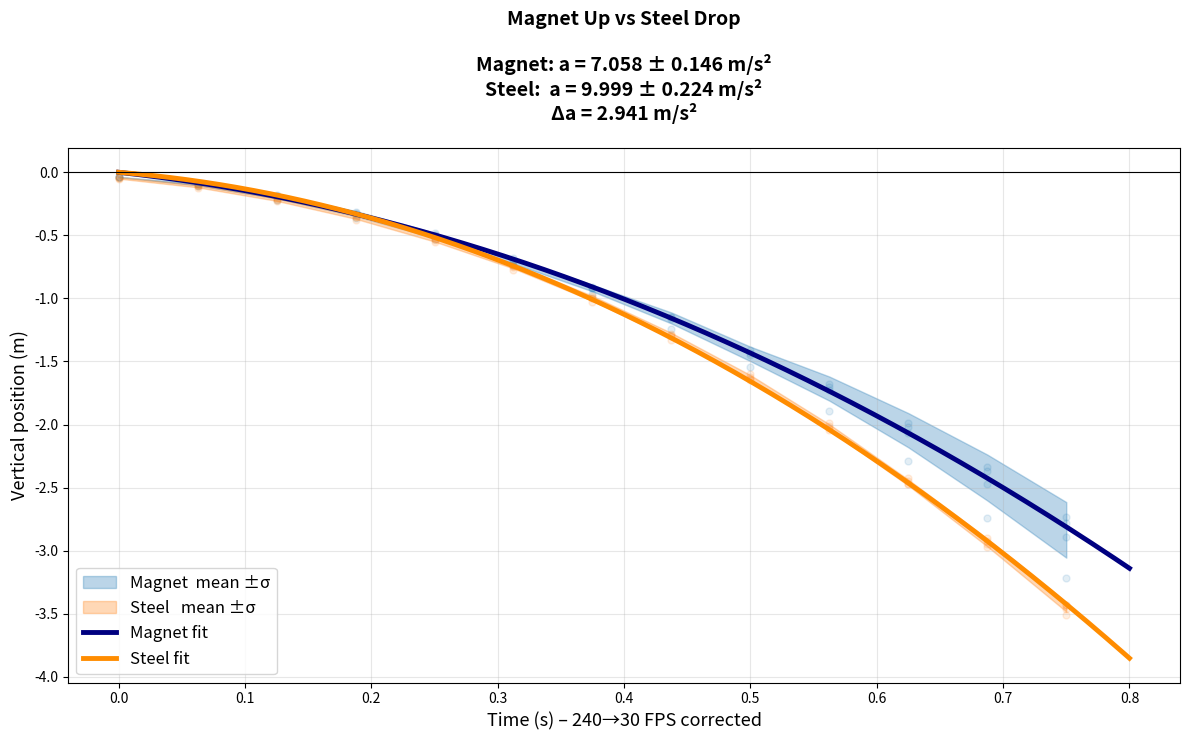

This chart was generated by the following Python code:
import numpy as np
import matplotlib.pyplot as plt
from scipy.optimize import curve_fit

# =========================================================
FPS_RECORDED = 240.0
FPS_PLAYBACK = 30.0
TIME_SCALE = FPS_PLAYBACK / FPS_RECORDED   # 0.125
# =========================================================

DATA = r"""Magnet
t	x	y	t	x	y	t	x	y	t	x	y
0.00E+00	-2.72E-01	-3.67E-02	0.00E+00	-2.72E-01	-3.67E-02	0.00E+00	-2.72E-01	-3.67E-02	0.00E+00	-2.73E-01	-3.69E-02
5.00E-01	-2.57E-01	-9.55E-02	5.00E-01	-2.64E-01	-9.55E-02	5.00E-01	-2.57E-01	-9.55E-02	5.00E-01	-2.66E-01	-1.11E-01
1.00E+00	-2.50E-01	-1.91E-01	1.00E+00	-2.50E-01	-1.84E-01	1.00E+00	-2.50E-01	-1.91E-01	1.00E+00	-2.58E-01	-2.21E-01
1.50E+00	-2.42E-01	-3.23E-01	1.50E+00	-2.42E-01	-3.16E-01	1.50E+00	-2.42E-01	-3.31E-01	1.50E+00	-2.51E-01	-3.62E-01
2.00E+00	-2.35E-01	-5.00E-01	2.00E+00	-2.42E-01	-4.85E-01	2.00E+00	-2.42E-01	-5.00E-01	2.00E+00	-2.44E-01	-5.31E-01
2.50E+00	-2.28E-01	-6.98E-01	2.50E+00	-2.28E-01	-6.83E-01	2.50E+00	-2.28E-01	-7.05E-01	2.50E+00	-2.44E-01	-7.38E-01
3.00E+00	-1.84E-01	-9.18E-01	3.00E+00	-2.13E-01	-9.11E-01	3.00E+00	-1.91E-01	-9.18E-01	3.00E+00	-2.29E-01	-9.67E-01
3.50E+00	-1.47E-01	-1.15E+00	3.50E+00	-1.76E-01	-1.16E+00	3.50E+00	-1.54E-01	-1.15E+00	3.50E+00	-2.21E-01	-1.24E+00
4.00E+00	-1.03E-01	-1.41E+00	4.00E+00	-1.54E-01	-1.45E+00	4.00E+00	-1.18E-01	-1.43E+00	4.00E+00	-2.14E-01	-1.54E+00
4.50E+00	-5.88E-02	-1.68E+00	4.50E+00	-1.25E-01	-1.73E+00	4.50E+00	-8.08E-02	-1.70E+00	4.50E+00	-1.99E-01	-1.89E+00
5.00E+00	-2.94E-02	-1.99E+00	5.00E+00	-1.03E-01	-2.07E+00	5.00E+00	-3.67E-02	-2.02E+00	5.00E+00	-1.92E-01	-2.29E+00
5.50E+00	-2.22E-16	-2.34E+00	5.50E+00	-7.35E-02	-2.47E+00	5.50E+00	-7.35E-03	-2.37E+00	5.50E+00	-1.77E-01	-2.74E+00
6.00E+00	3.67E-02	-2.73E+00	6.00E+00	-5.14E-02	-2.89E+00	6.00E+00	2.94E-02	-2.78E+00	6.00E+00	-1.70E-01	-3.22E+00
Steel
t	x	y	t	x	y	t	x	y	t	x	y
0.00E+00	3.09E-01	-4.41E-02	0.00E+00	3.01E-01	-4.41E-02	0.00E+00	3.01E-01	-3.67E-02	0.00E+00	3.03E-01	-5.17E-02
5.00E-01	3.09E-01	-1.10E-01	5.00E-01	3.01E-01	-1.03E-01	5.00E-01	2.94E-01	-1.10E-01	5.00E-01	2.95E-01	-1.25E-01
1.00E+00	3.01E-01	-2.13E-01	1.00E+00	2.94E-01	-2.06E-01	1.00E+00	2.86E-01	-2.20E-01	1.00E+00	2.80E-01	-2.29E-01
1.50E+00	2.94E-01	-3.53E-01	1.50E+00	2.86E-01	-3.38E-01	1.50E+00	2.79E-01	-3.53E-01	1.50E+00	2.73E-01	-3.76E-01
2.00E+00	2.94E-01	-5.29E-01	2.00E+00	2.79E-01	-5.14E-01	2.00E+00	2.64E-01	-5.36E-01	2.00E+00	2.58E-01	-5.54E-01
2.50E+00	2.86E-01	-7.42E-01	2.50E+00	2.72E-01	-7.35E-01	2.50E+00	2.57E-01	-7.49E-01	2.50E+00	2.51E-01	-7.75E-01
3.00E+00	2.79E-01	-9.99E-01	3.00E+00	2.64E-01	-9.84E-01	3.00E+00	2.42E-01	-9.99E-01	3.00E+00	2.36E-01	-1.03E+00
3.50E+00	2.72E-01	-1.29E+00	3.50E+00	2.57E-01	-1.28E+00	3.50E+00	2.28E-01	-1.30E+00	3.50E+00	2.21E-01	-1.33E+00
4.00E+00	2.64E-01	-1.64E+00	4.00E+00	2.50E-01	-1.60E+00	4.00E+00	2.13E-01	-1.62E+00	4.00E+00	2.14E-01	-1.65E+00
4.50E+00	2.64E-01	-2.03E+00	4.50E+00	2.42E-01	-1.99E+00	4.50E+00	2.06E-01	-2.01E+00	4.50E+00	1.99E-01	-2.04E+00
5.00E+00	2.50E-01	-2.47E+00	5.00E+00	2.35E-01	-2.42E+00	5.00E+00	1.91E-01	-2.45E+00	5.00E+00	1.85E-01	-2.47E+00
5.50E+00	2.50E-01	-2.95E+00	5.50E+00	2.20E-01	-2.90E+00	5.50E+00	1.76E-01	-2.92E+00	5.50E+00	1.77E-01	-2.97E+00
6.00E+00	2.28E-01	-3.46E+00	6.00E+00	2.13E-01	-3.43E+00	6.00E+00	1.62E-01	-3.43E+00	6.00E+00	1.62E-01	-3.51E+00
"""

# ==================== Robust parser ====================
def parse_trials(lines):
    trials = [[] for _ in range(4)]
    for line in lines:
        tokens = line.replace('\t', ' ').split()
        if len(tokens) < 12: continue
        for i in range(4):
            try:
                t = float(tokens[3*i])
                y = float(tokens[3*i + 2])
                trials[i].append((t, y))
            except ValueError:
                continue
    processed = []
    for raw in trials:
        if len(raw) < 5: continue
        t_raw, y_raw = zip(*raw)
        t = np.array(t_raw) * TIME_SCALE
        y = np.array(y_raw)
        processed.append({'t': t, 'y': y})
    return processed

all_lines = [l for l in DATA.split('\n') if l.strip()]
mag_trials   = parse_trials(all_lines[2:all_lines.index('Steel')])
steel_trials = parse_trials(all_lines[all_lines.index('Steel')+2:])

# ==================== Averaging ====================
def average_trials(trials):
    all_t = np.sort(np.unique(np.concatenate([tr['t'] for tr in trials])))
    y_vals = np.array([np.interp(all_t, tr['t'], tr['y']) for tr in trials])
    return all_t, np.median(y_vals, axis=0), np.std(y_vals, axis=0, ddof=1)

tM, yM_mean, yM_std = average_trials(mag_trials)
tS, yS_mean, yS_std = average_trials(steel_trials)

# ==================== Nonlinear fit ====================
def model(t, v0, a):
    return v0 * t - 0.5 * a * t**2

poptM, pcovM = curve_fit(model, tM, yM_mean, p0=[-0.5, 9.8])
v0M, aM = poptM
perrM = np.sqrt(np.diag(pcovM))

poptS, pcovS = curve_fit(model, tS, yS_mean, p0=[-0.5, 9.8])
v0S, aS = poptS
perrS = np.sqrt(np.diag(pcovS))

# ==================== Plot with results in title ====================
plt.figure(figsize=(12, 7.5))

for tr in mag_trials:    plt.scatter(tr['t'], tr['y'], c='tab:blue', alpha=0.12, s=25)
for tr in steel_trials:  plt.scatter(tr['t'], tr['y'], c='tab:orange', alpha=0.12, s=25)

plt.fill_between(tM, yM_mean-yM_std, yM_mean+yM_std, color='tab:blue',  alpha=0.3, label='Magnet  mean ±σ')
plt.fill_between(tS, yS_mean-yS_std, yS_mean+yS_std, color='tab:orange', alpha=0.3, label='Steel   mean ±σ')

tt = np.linspace(0, 0.8, 600)
plt.plot(tt, model(tt, v0M, aM), color='navy',       lw=3.5, label=f'Magnet fit')
plt.plot(tt, model(tt, v0S, aS), color='darkorange', lw=3.5, label=f'Steel fit')

plt.axhline(0, color='k', lw=0.8)
plt.xlabel("Time (s) – 240→30 FPS corrected", fontsize=13)
plt.ylabel("Vertical position (m)", fontsize=13)
plt.grid(True, alpha=0.3)

title = (f"Magnet Up vs Steel Drop\n\n"
         f"Magnet: a = {aM:.3f} ± {perrM[1]:.3f} m/s²\n"
         f"Steel:  a = {aS:.3f} ± {perrS[1]:.3f} m/s²\n"
         f"Δa = {aS-aM:.3f} m/s²")
plt.title(title, fontsize=14, fontweight='bold', pad=20)

plt.legend(fontsize=12)
plt.tight_layout()
plt.show()
